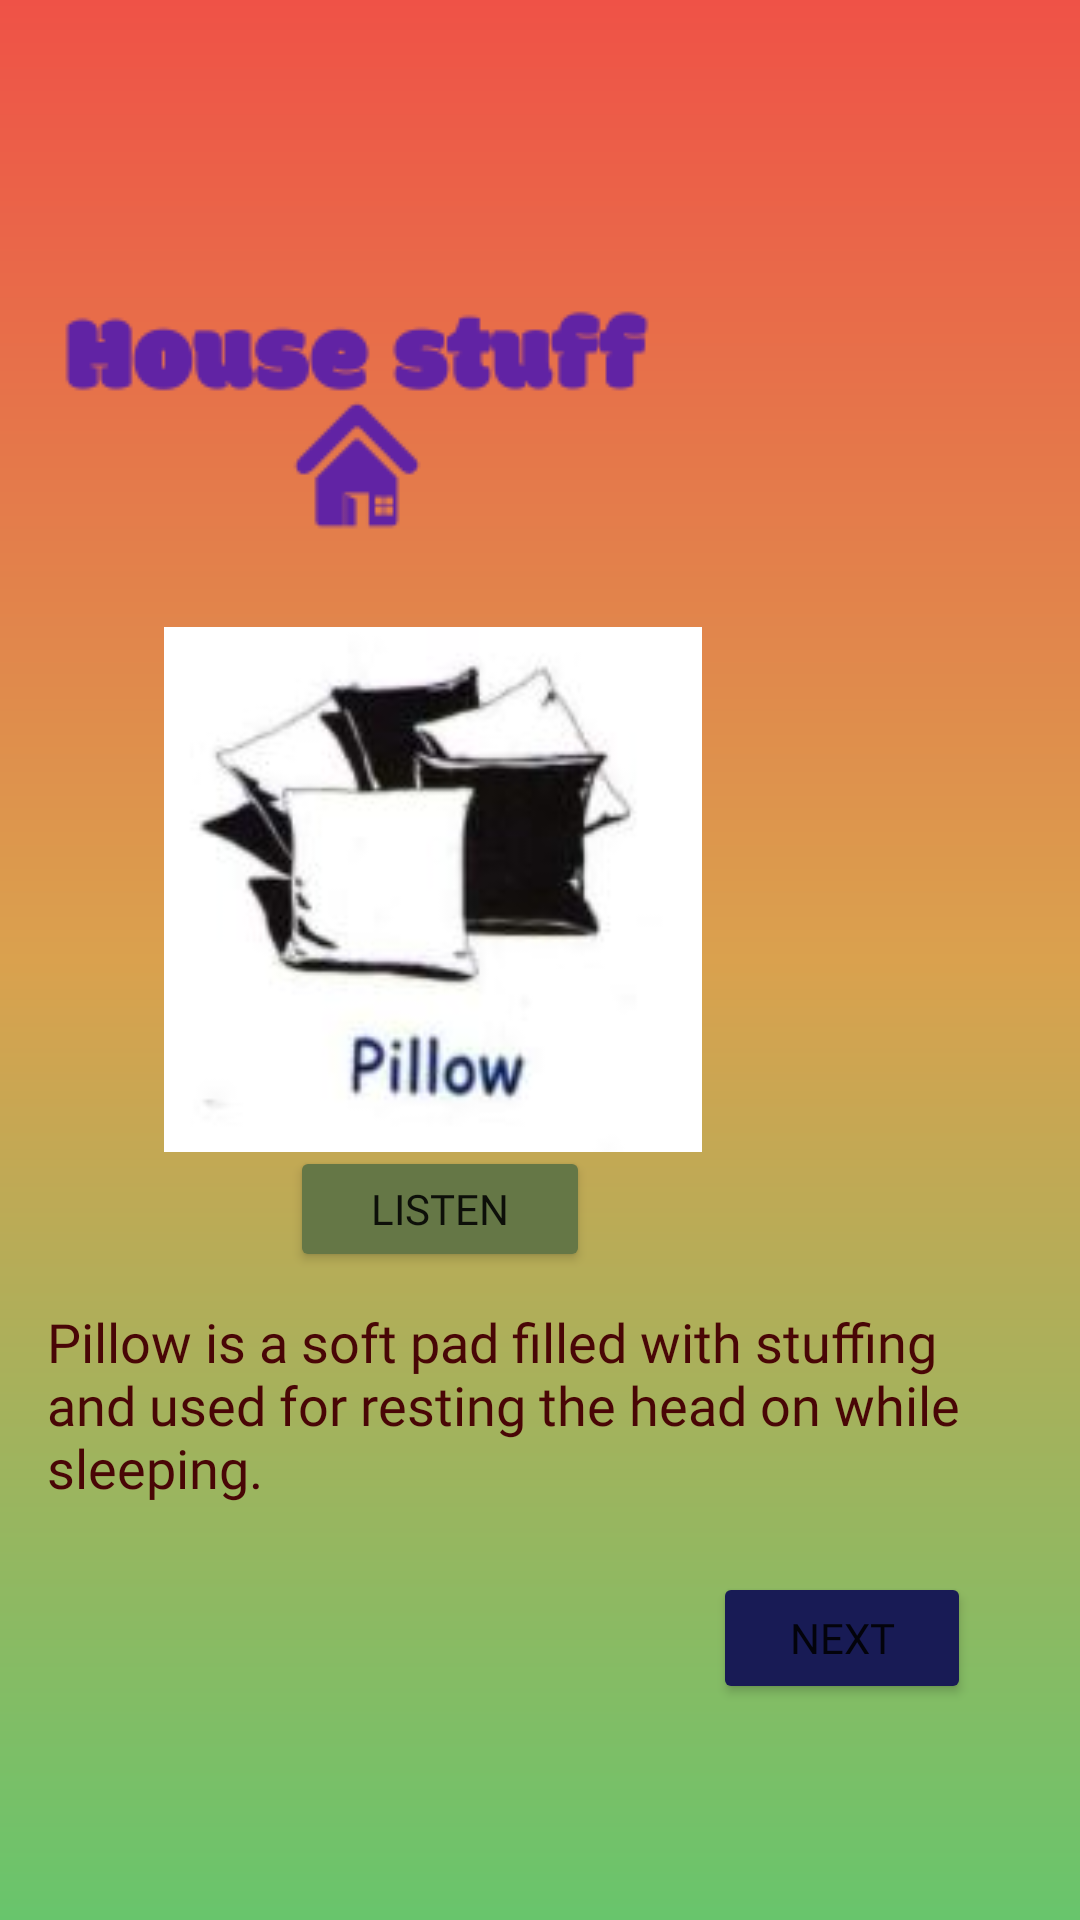

Produce the Android XML layout that renders to this screen, including the resource entries it uses.
<!-- AndroidManifest.xml: application theme Theme.EnglishApp -->
<!-- res/layout/activity_lesson10.xml -->
<?xml version="1.0" encoding="utf-8"?>
<androidx.constraintlayout.widget.ConstraintLayout xmlns:android="http://schemas.android.com/apk/res/android"
    xmlns:app="http://schemas.android.com/apk/res-auto"
    xmlns:tools="http://schemas.android.com/tools"
    android:layout_width="match_parent"
    android:layout_height="match_parent"
    android:background="@drawable/bg5"
    tools:context=".ActivityLesson10">

    <TextView
        android:id="@+id/textView10"
        android:layout_width="320dp"
        android:layout_height="73dp"
        android:layout_marginBottom="132dp"
        android:fontFamily="@font/chewy"
        android:text="Pillow is a soft pad filled with stuffing and used for resting the head on while sleeping."
        android:textColor="#490606"
        android:textSize="18sp"
        app:layout_constraintBottom_toBottomOf="parent"
        app:layout_constraintEnd_toEndOf="parent"
        app:layout_constraintHorizontal_bias="0.395"
        app:layout_constraintStart_toStartOf="parent" />

    <Button
        android:id="@+id/button97"
        android:layout_width="100dp"
        android:layout_height="42dp"
        android:layout_marginBottom="216dp"
        android:fontFamily="@font/ranchers"
        android:text="Listen"
        android:textSize="14sp"
        app:backgroundTint="#657746"
        app:layout_constraintBottom_toBottomOf="parent"
        app:layout_constraintEnd_toEndOf="parent"
        app:layout_constraintHorizontal_bias="0.372"
        app:layout_constraintStart_toStartOf="parent" />

    <ImageView
        android:id="@+id/imageView6"
        android:layout_width="wrap_content"
        android:layout_height="wrap_content"
        android:layout_marginBottom="396dp"
        app:layout_constraintBottom_toBottomOf="parent"
        app:layout_constraintEnd_toEndOf="parent"
        app:layout_constraintHorizontal_bias="0.118"
        app:layout_constraintStart_toStartOf="parent"
        app:srcCompat="@drawable/houselogo" />

    <Button
        android:id="@+id/button95"
        android:layout_width="86dp"
        android:layout_height="44dp"
        android:layout_marginBottom="72dp"
        android:fontFamily="@font/ranchers"
        android:onClick="openActivityLesson11"
        android:text="Next"
        app:backgroundTint="#181B55"
        app:layout_constraintBottom_toBottomOf="parent"
        app:layout_constraintEnd_toEndOf="parent"
        app:layout_constraintHorizontal_bias="0.867"
        app:layout_constraintStart_toStartOf="parent"
        tools:ignore="OnClick" />

    <ImageView
        android:id="@+id/imageView120"
        android:layout_width="218dp"
        android:layout_height="175dp"
        android:layout_marginBottom="256dp"
        app:layout_constraintBottom_toBottomOf="parent"
        app:layout_constraintEnd_toEndOf="parent"
        app:layout_constraintHorizontal_bias="0.248"
        app:layout_constraintStart_toStartOf="parent"
        app:srcCompat="@drawable/pillow" />

</androidx.constraintlayout.widget.ConstraintLayout>
<!-- resources referenced by this layout -->
<resources>
  <!-- drawable bg5 (drawable) -->
  <?xml version="1.0" encoding="utf-8"?>
  <shape xmlns:android="http://schemas.android.com/apk/res/android">
      <gradient
          android:startColor="#EF5247"
          android:centerColor="#DAA14E"
          android:endColor="#68C56C"
          android:angle="270"/>
  
  
  </shape>
  <!-- drawable houselogo: png bitmap (drawable, 5022 bytes) -->
  <!-- drawable pillow: jpg bitmap (drawable, 11313 bytes) -->
  <style name="Theme.EnglishApp" parent="Theme.MaterialComponents.DayNight.DarkActionBar">
          
          <item name="colorPrimary">@color/purple_500</item>
          <item name="colorPrimaryVariant">@color/purple_700</item>
          <item name="colorOnPrimary">@color/white</item>
          
          <item name="colorSecondary">@color/teal_200</item>
          <item name="colorSecondaryVariant">@color/teal_700</item>
          <item name="colorOnSecondary">@color/black</item>
          
          <item name="android:statusBarColor" tools:targetApi="l">?attr/colorPrimaryVariant</item>
          
      </style>
  <color name="purple_500">#FF6200EE</color>
  <color name="purple_700">#FF3700B3</color>
  <color name="white">#FFFFFFFF</color>
  <color name="teal_200">#FF03DAC5</color>
  <color name="teal_700">#FF018786</color>
  <color name="black">#FF000000</color>
</resources>
